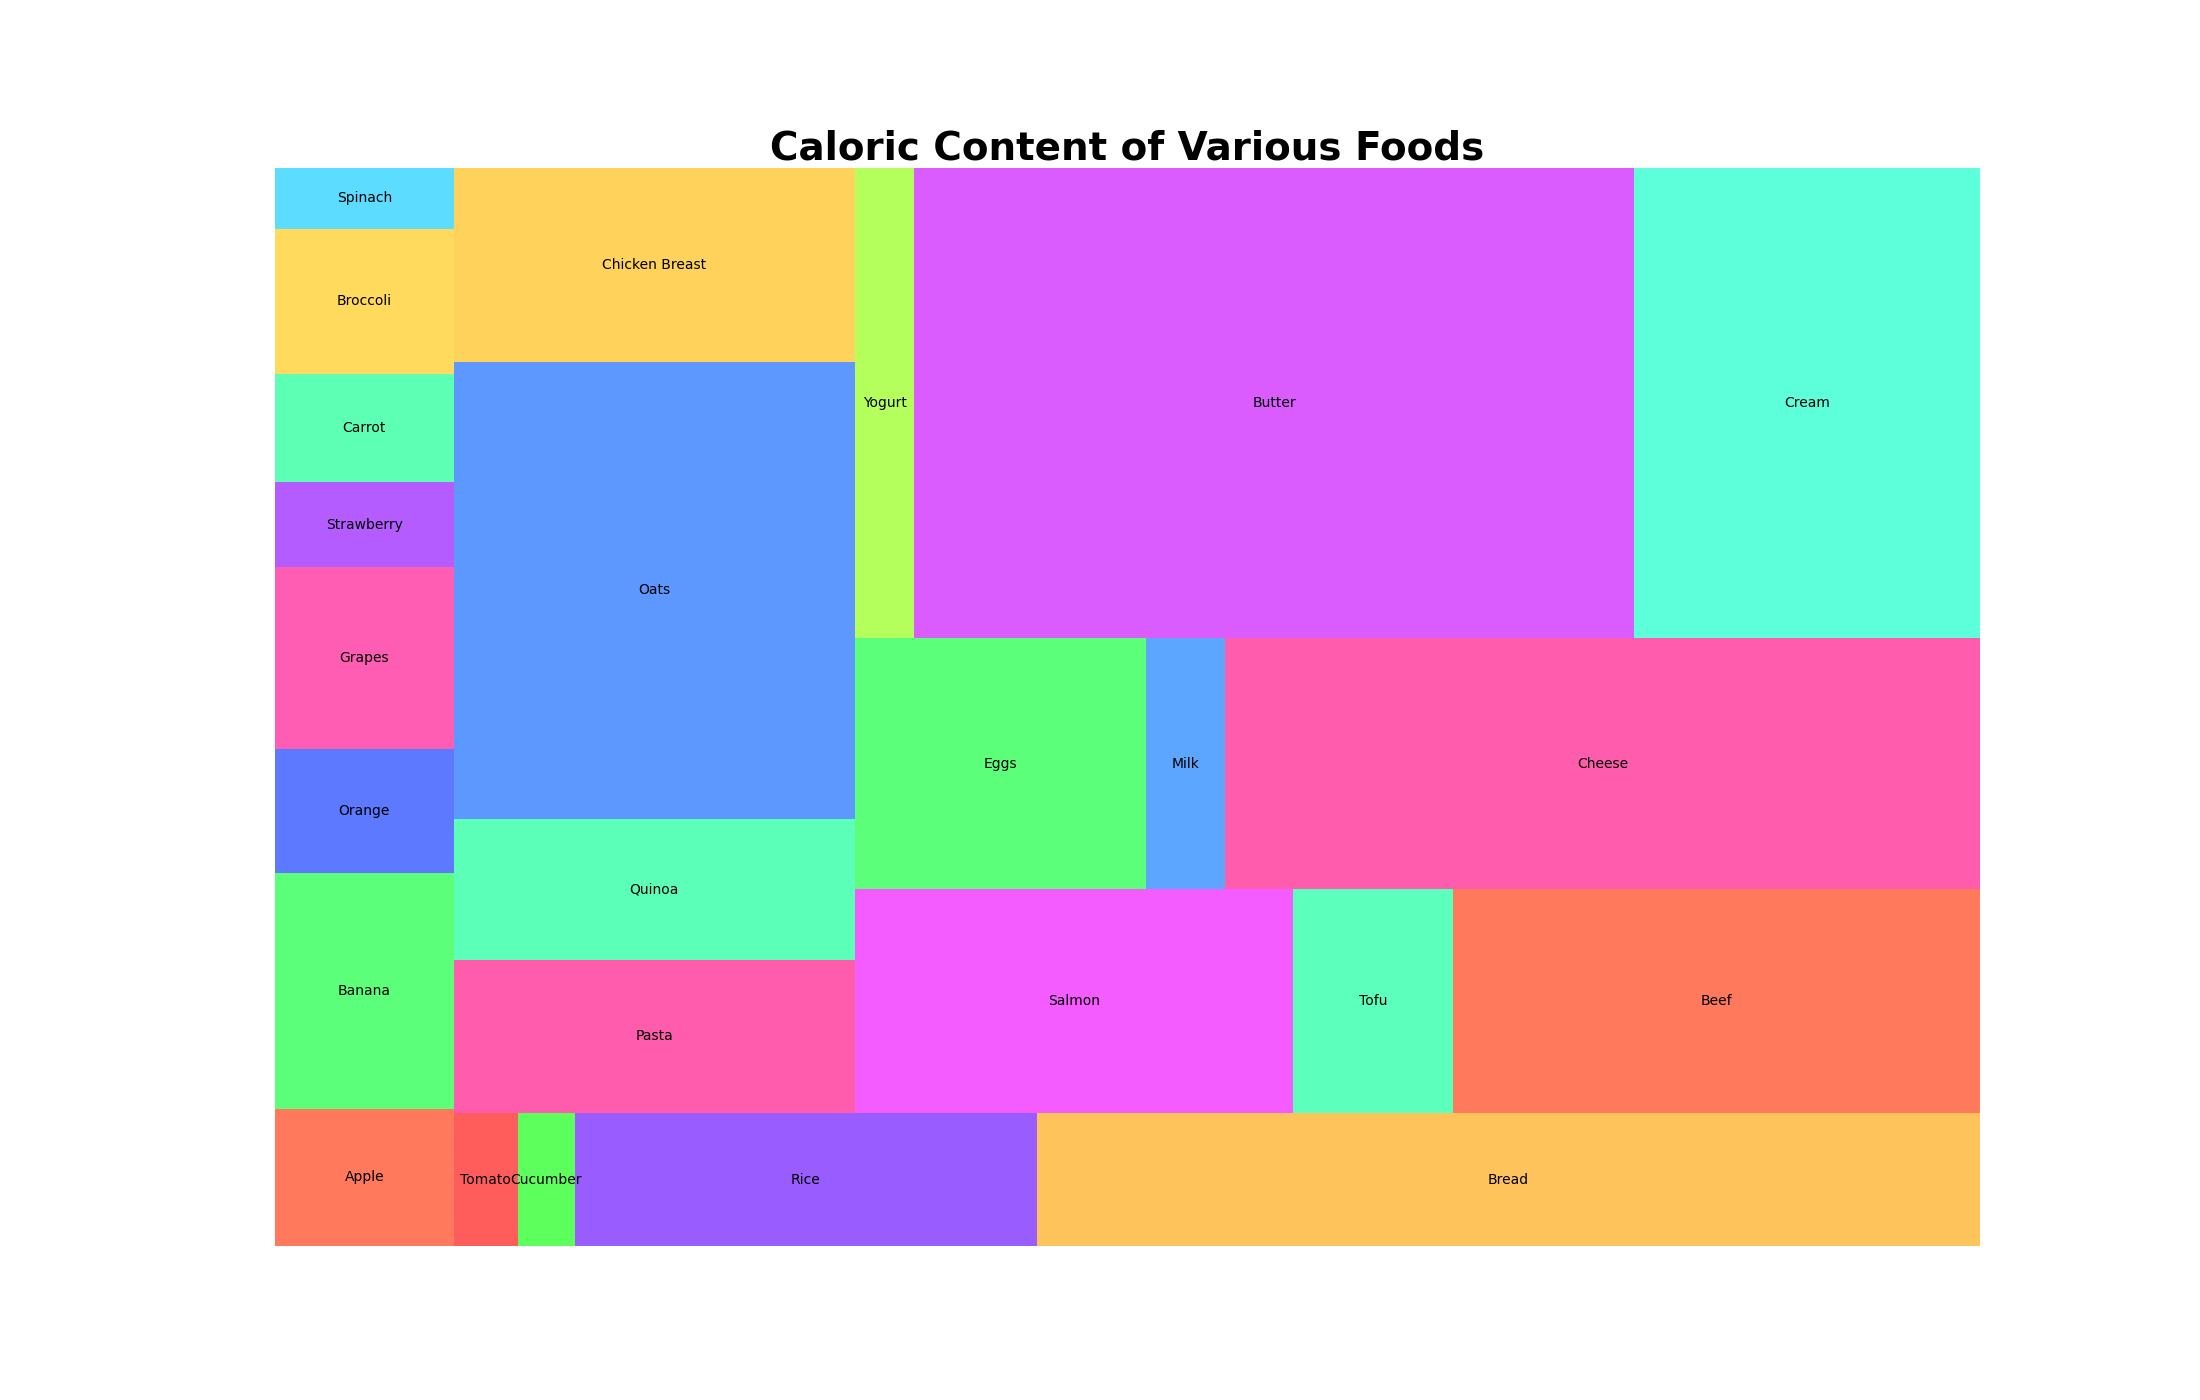

Values plotted in this chart, from the file beside it:
Category, Food, Calories
Fruits, Apple, 52
Fruits, Banana, 89
Fruits, Orange, 47
Fruits, Grapes, 69
Fruits, Strawberry, 32
Vegetables, Carrot, 41
Vegetables, Broccoli, 55
Vegetables, Spinach, 23
Vegetables, Tomato, 18
Vegetables, Cucumber, 16
Grains, Rice, 130
Grains, Bread, 265
Grains, Pasta, 131
Grains, Quinoa, 120
Grains, Oats, 389
Proteins, Chicken Breast, 165
Proteins, Salmon, 208
Proteins, Tofu, 76
Proteins, Beef, 250
Proteins, Eggs, 155
Dairy, Milk, 42
Dairy, Cheese, 402
Dairy, Yogurt, 59
Dairy, Butter, 717
Dairy, Cream, 345
